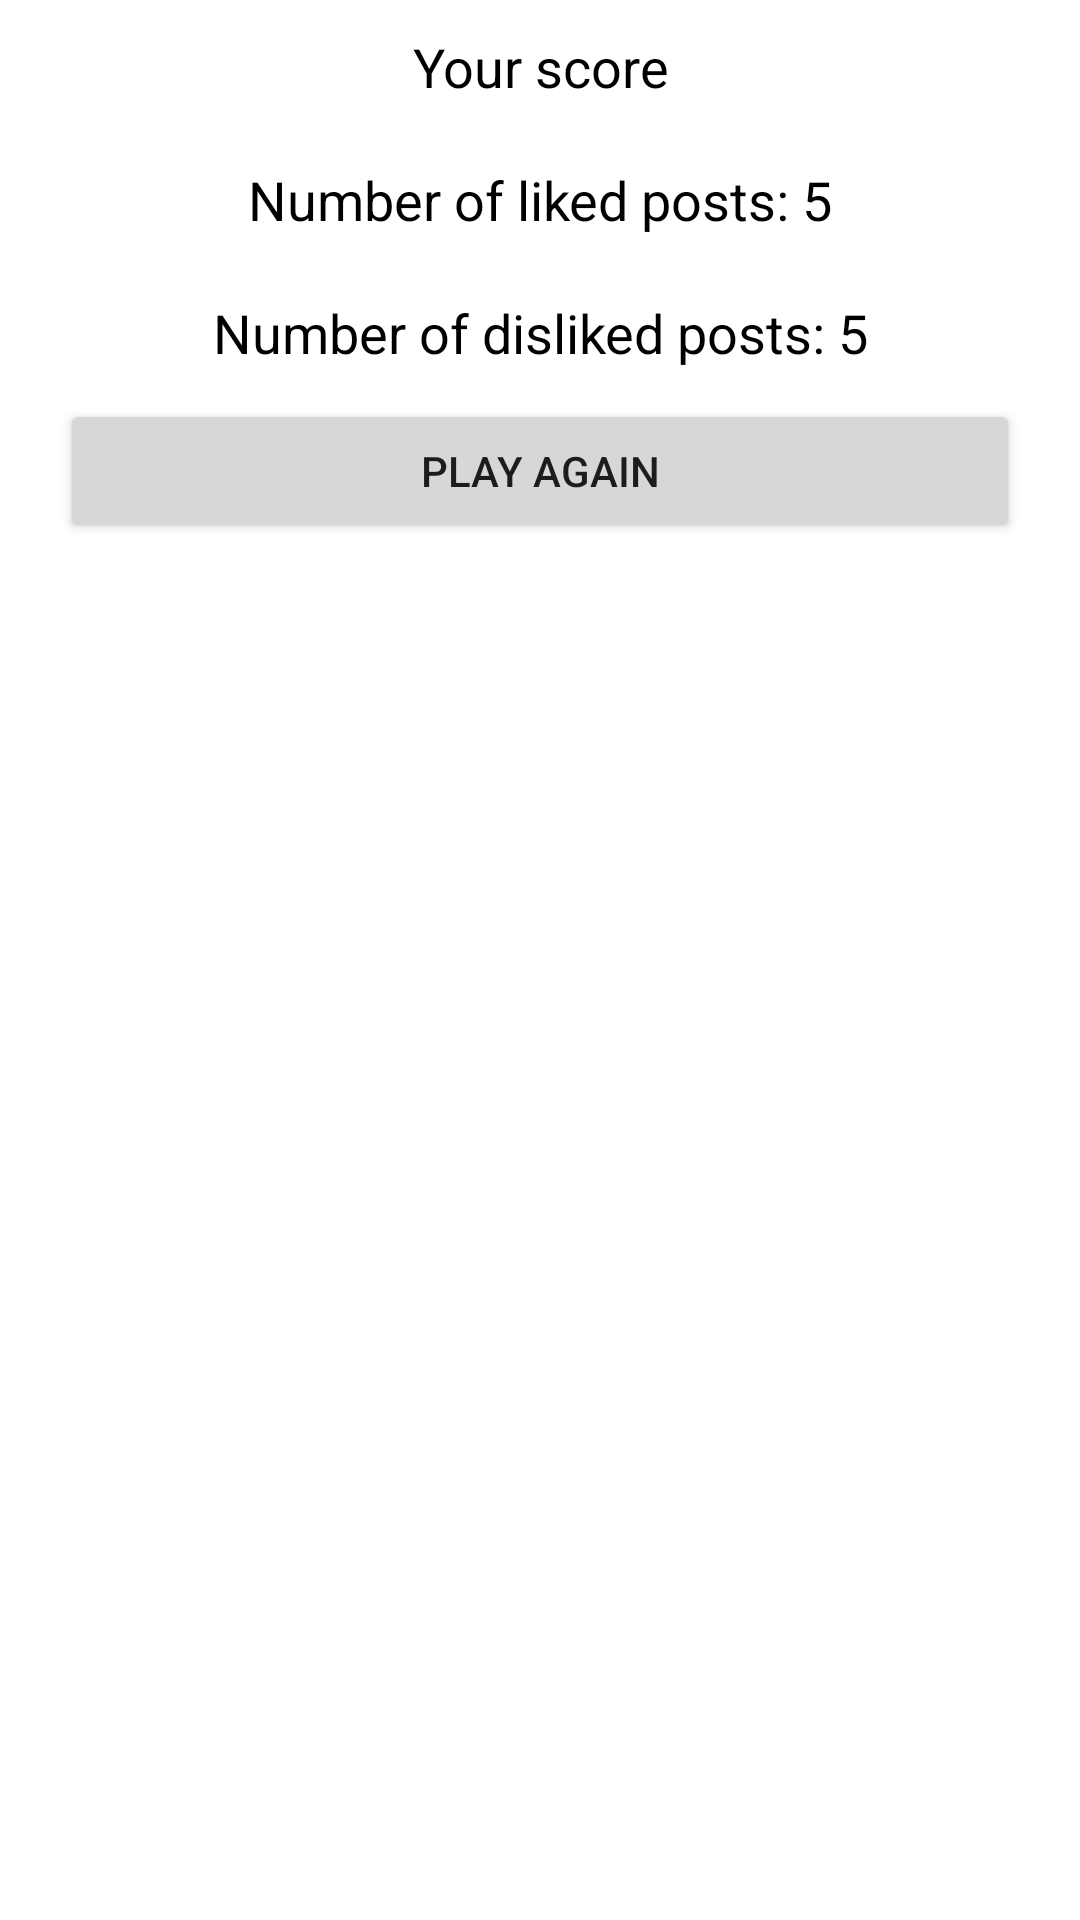

Android layout source for this screen:
<!-- AndroidManifest.xml: application theme Theme.RequestlyDebugger -->
<!-- res/layout/fragment_main.xml -->
<?xml version="1.0" encoding="utf-8"?>
<FrameLayout xmlns:android="http://schemas.android.com/apk/res/android"
    xmlns:tools="http://schemas.android.com/tools"
    android:layout_width="match_parent"
    android:layout_height="match_parent"
    tools:context=".ui.MainFragment">

    <LinearLayout
        android:layout_width="match_parent"
        android:layout_height="wrap_content"
        android:orientation="vertical">

        <TextView
            android:layout_width="match_parent"
            android:layout_height="wrap_content"
            android:text="Your score"
            android:gravity="center"
            android:textSize="18sp"
            android:textColor="@color/black"
            android:padding="10dp"/>

        <TextView
            android:id="@+id/like_text"
            android:layout_width="match_parent"
            android:layout_height="wrap_content"
            android:text="Number of liked posts: 5"
            android:gravity="center"
            android:textSize="18sp"
            android:textColor="@color/black"
            android:padding="10dp"/>

        <TextView
            android:id="@+id/dislike_text"
            android:layout_width="match_parent"
            android:layout_height="wrap_content"
            android:text="Number of disliked posts: 5"
            android:gravity="center"
            android:textSize="18sp"
            android:textColor="@color/black"
            android:padding="10dp"/>

        <Button
            android:id="@+id/play_again"
            android:layout_width="match_parent"
            android:layout_height="wrap_content"
            android:text="Play again"
            android:layout_marginStart="20dp"
            android:layout_marginEnd="20dp"
            android:layout_marginBottom="10dp"/>

    </LinearLayout>

</FrameLayout>
<!-- resources referenced by this layout -->
<resources>
  <style name="Theme.RequestlyDebugger" parent="Theme.MaterialComponents.DayNight.NoActionBar">
          
          <item name="colorPrimary">@color/purple_500</item>
          <item name="colorPrimaryVariant">@color/purple_700</item>
          <item name="colorOnPrimary">@color/white</item>
          
          <item name="colorSecondary">@color/teal_200</item>
          <item name="colorSecondaryVariant">@color/teal_700</item>
          <item name="colorOnSecondary">@color/black</item>
          
          <item name="android:statusBarColor" tools:targetApi="l">?attr/colorPrimaryVariant</item>
          
      </style>
  <!-- not gathered from this repository: default colours our renderer supplied (Android Studio template values) -->
  <color name="purple_500">#FF6200EE</color>
  <color name="purple_700">#FF3700B3</color>
  <color name="teal_200">#FF03DAC5</color>
  <color name="teal_700">#FF018786</color>
  <color name="black">#FF000000</color>
  <color name="white">#FFFFFFFF</color>
</resources>
